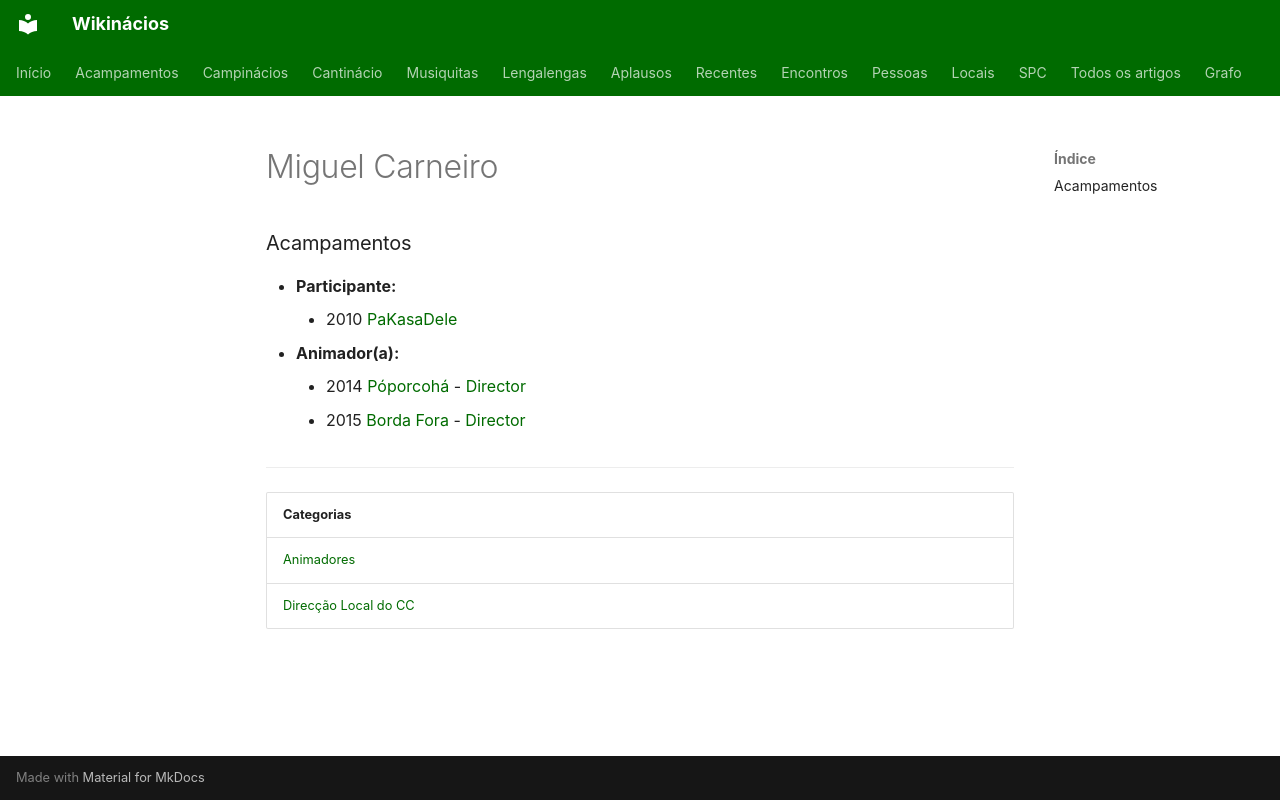

repository: neteinstein/Campinacios · page: Pessoas/M/Miguel Carneiro.html · generator: mkdocs

# Miguel Carneiro

### Acampamentos

- **Participante:**
    - 2010 [PaKasaDele](../../Acampamentos/2010/PaKasaDele.md)
- **Animador(a):**
    - 2014 [Póporcohá](../../Acampamentos/2014/P%C3%B3porcoh%C3%A1.md) - [Director](../../Cargos/Director.md)
    - 2015 [Borda Fora](../../Acampamentos/2015/Borda%20Fora.md) - [Director](../../Cargos/Director.md)

---

| Categorias |
| --- |
| [Animadores](../../Categorias/Animadores.md) |
| [Direcção Local do CC](../../Categorias/Direc%C3%A7%C3%A3o%20Local%20do%20CC.md) |
